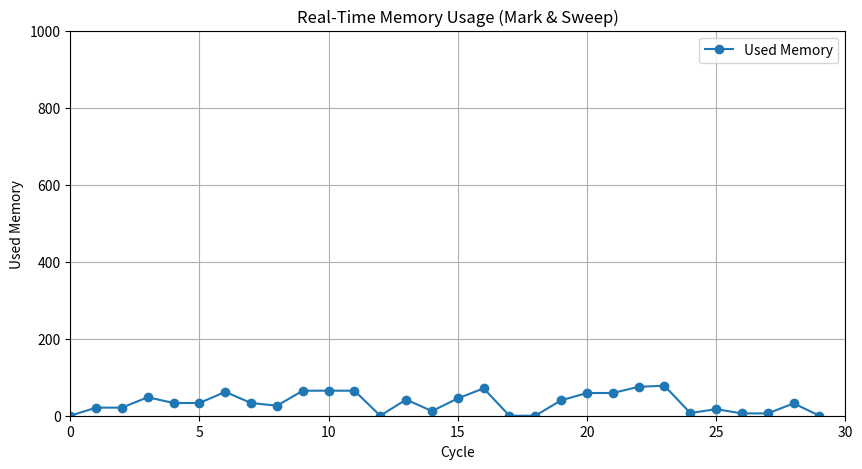

Python code for this plot:
import matplotlib.pyplot as plt
import numpy as np
import random
import time

# Enable interactive mode
plt.ion()

# Constants
MEMORY_SIZE = 1000
OBJECT_RANGE = (5, 50)
ALLOCATION_CYCLES = 30
DELAY = 0.5  # seconds between frames for visualization

# Memory block representation
class MemoryBlock:
    def __init__(self, size, id):
        self.size = size
        self.id = id
        self.marked = False

# Memory Manager
class MemoryManager:
    def __init__(self, total_memory):
        self.total_memory = total_memory
        self.memory = []
        self.allocated_memory = []
        self.memory_usage = []

    def allocate(self):
        size = random.randint(*OBJECT_RANGE)
        if self.get_used_memory() + size <= self.total_memory:
            obj = MemoryBlock(size, len(self.allocated_memory))
            self.memory.append(obj)
            self.allocated_memory.append(obj)
            return obj
        return None

    def get_used_memory(self):
        return sum(obj.size for obj in self.memory)

    def mark(self):
        for obj in self.memory:
            obj.marked = random.choice([True, False])

    def sweep(self):
        before_sweep = len(self.memory)
        self.memory = [obj for obj in self.memory if obj.marked]
        after_sweep = len(self.memory)
        return before_sweep - after_sweep

    def compact(self):
        self.memory.sort(key=lambda x: x.marked, reverse=True)

    def simulate_cycle(self):
        self.allocate()
        self.mark()
        collected = self.sweep()
        self.compact()
        used_memory = self.get_used_memory()
        self.memory_usage.append(used_memory)
        return collected, used_memory

# Initialize manager
manager = MemoryManager(MEMORY_SIZE)

# Set up the real-time plot
plt.figure(figsize=(10, 5))
line, = plt.plot([], [], marker='o', label='Used Memory')
plt.title('Real-Time Memory Usage (Mark & Sweep)')
plt.xlabel('Cycle')
plt.ylabel('Used Memory')
plt.ylim(0, MEMORY_SIZE)
plt.grid(True)
plt.legend()

# Run GC cycles with real-time updates
for cycle in range(ALLOCATION_CYCLES):
    collected, used = manager.simulate_cycle()

    # Update plot data
    line.set_xdata(range(len(manager.memory_usage)))
    line.set_ydata(manager.memory_usage)
    plt.xlim(0, ALLOCATION_CYCLES)
    plt.draw()
    plt.pause(DELAY)  # Pause to simulate real-time
    print(f"Cycle {cycle+1}: Used Memory = {used}, Collected = {collected}")

plt.ioff()  # Turn off interactive mode
plt.show()  # Show final graph
